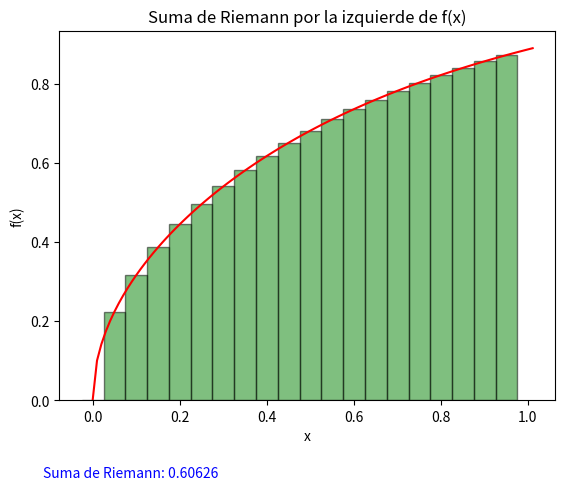

The script that saved this image:
import numpy as np
import matplotlib.pyplot as plt
#Se quiere calcular mediante sumas de Riemman por la izquierda la integral de sqrt(arctan(x))

def riemannplot(f, a, b, ra, rb, n):
    # f es la función 
    # a y b son los limites del eje x para graficar la funcion f
    # ra y rb son los limites del intervalo en el eje x del que queremos calcular la suma
    # n es el numero de rectangulos que calcularemos

    atenuacion = (b-a)/100
    x = np.arange(a, b+atenuacion, atenuacion)
    
    plt.plot(x, f(x), color='red')

    delta_x = (rb-ra)/n
    riemannx = np.arange(ra, rb, delta_x)
    riemanny = f(riemannx)
    riemann_sum = sum(riemanny*delta_x)

    plt.bar(riemannx,riemanny,width=delta_x,alpha=0.5,edgecolor = 'black',facecolor='green')
   
    plt.xlabel('x')
    plt.ylabel('f(x)')
    
    plt.title('Suma de Riemann por la izquierde de f(x)')
    plt.figtext(0.1,-0.05, "Suma de Riemann: %.5f " %(riemann_sum), color='b')
    plt.savefig('riemannmedel.png')
    plt.show()


def f(x):
    return np.sqrt(np.arctan(x))
    
riemannplot(f, 0, 1.001, 0, 1.001, 20)
